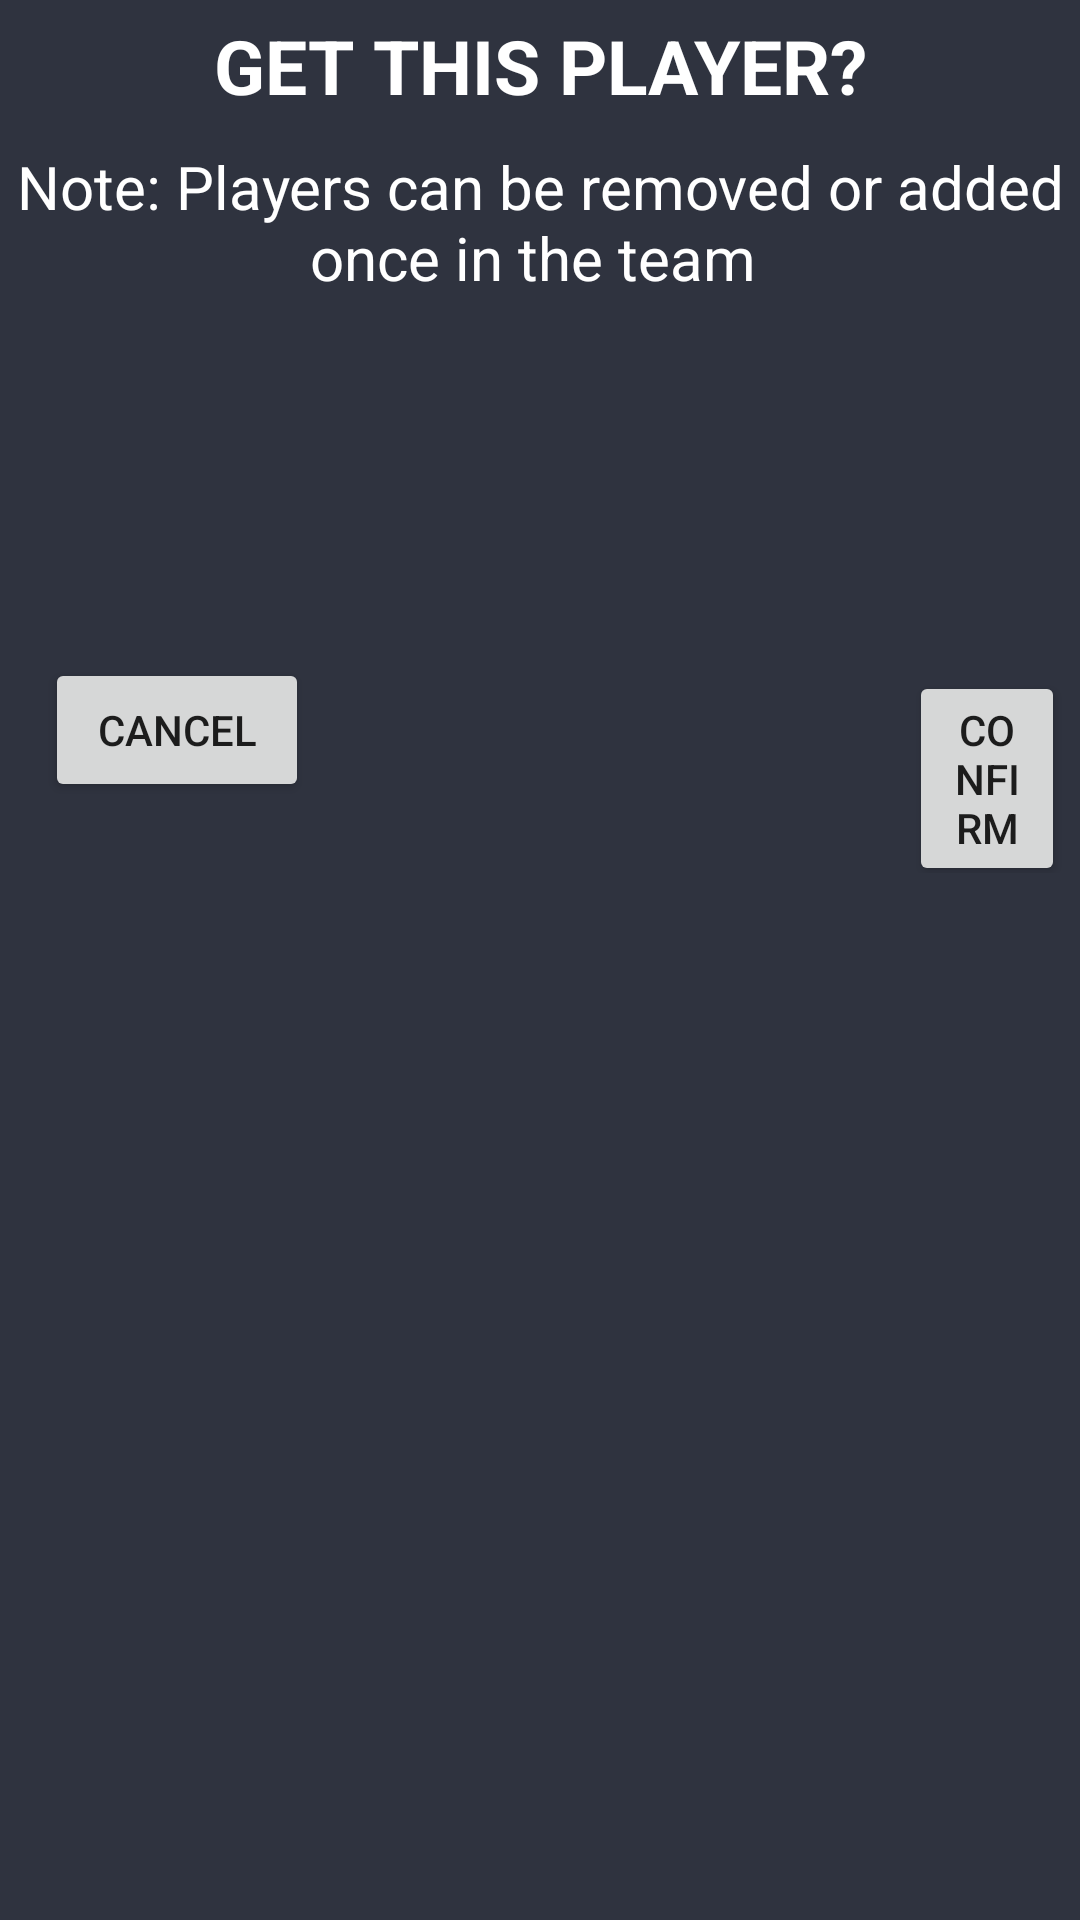

Produce the Android XML layout that renders to this screen, including the resource entries it uses.
<!-- AndroidManifest.xml: application theme Theme.DrawerSliding -->
<!-- res/layout/playerpopupview.xml -->
<?xml version="1.0" encoding="utf-8"?>
<LinearLayout xmlns:android="http://schemas.android.com/apk/res/android"
    xmlns:app="http://schemas.android.com/apk/res-auto"
    xmlns:tools="http://schemas.android.com/tools"
    android:id="@+id/main"
    android:layout_width="350dp"
    android:layout_height="300dp"

    android:orientation="vertical"
    android:background="@color/blueDark"
    android:padding="5dp"
    android:layout_gravity="center">



    <LinearLayout
        android:layout_width="match_parent"
        android:layout_height="match_parent"
        android:orientation="vertical">

        <TextView
            android:layout_width="match_parent"
            android:layout_height="wrap_content"
            android:text="GET THIS PLAYER?"
            android:textColor="@color/white"
            android:gravity="center"
            android:textSize="25dp"
            android:textStyle="bold"/>

        <TextView
            android:layout_width="match_parent"
            android:layout_height="wrap_content"
            android:text="Note: Players can be removed or added once in the team "
            android:textColor="@color/white"
            android:textSize="20dp"
            android:gravity="center"
            android:layout_marginTop="10dp"/>

        <LinearLayout
            android:layout_width="match_parent"
            android:layout_height="wrap_content"
            android:orientation="horizontal"
            android:layout_marginTop="120dp">

            <Button
                android:layout_width="wrap_content"
                android:layout_height="wrap_content"
                android:text="Cancel"
                android:layout_marginLeft="10dp"/>

            <Button
                android:layout_width="wrap_content"
                android:layout_height="wrap_content"
                android:text="Confirm"
                android:layout_marginLeft="200dp"/>

        </LinearLayout>



    </LinearLayout>



</LinearLayout>
<!-- resources referenced by this layout -->
<resources>
  <color name="blueDark">#2f333f</color>
  <color name="white">#FFFFFFFF</color>
  <style name="Theme.DrawerSliding" parent="Theme.MaterialComponents.DayNight.NoActionBar.Bridge">
          
          <item name="colorPrimary">@color/purple_500</item>
          <item name="colorPrimaryVariant">@color/purple_700</item>
          <item name="colorOnPrimary">@color/white</item>
          
          <item name="colorSecondary">@color/teal_200</item>
          <item name="colorSecondaryVariant">@color/teal_700</item>
          <item name="colorOnSecondary">@color/black</item>
          
          <item name="android:statusBarColor" tools:targetApi="l">?attr/colorPrimaryVariant</item>
          
      </style>
  <color name="purple_500">#FF6200EE</color>
  <color name="purple_700">#FF3700B3</color>
  <color name="teal_200">#FF03DAC5</color>
  <color name="teal_700">#FF018786</color>
  <color name="black">#252525</color>
</resources>
